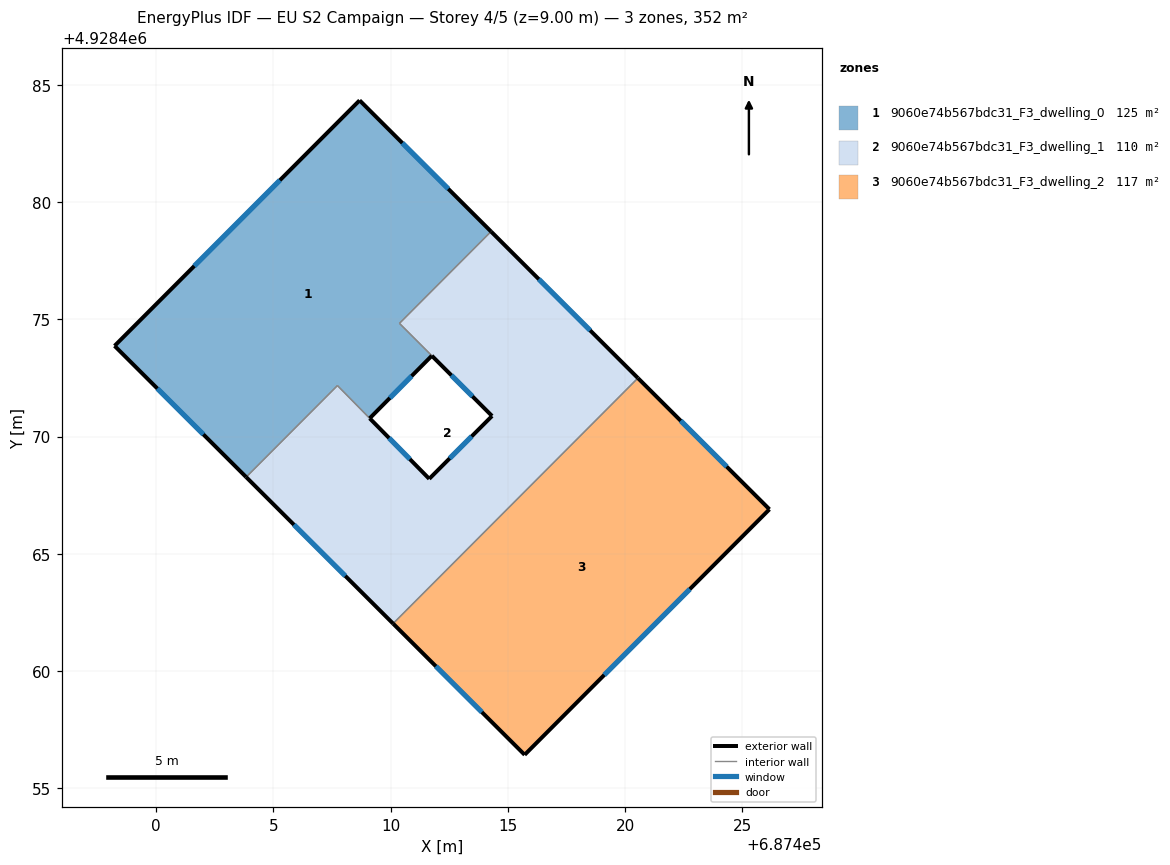
=== STOREY PLAN SPEC (per zone: floor XY polygon, exterior-wall plan segments, windows/doors) ===
zone 1: 9060e74b567bdc31_F3_dwelling_0  (124.5 m²)
  floor: (687414.28, 4928478.75) (687410.38, 4928474.83) (687411.76, 4928473.45) (687409.11, 4928470.78) (687407.73, 4928472.18) (687403.84, 4928468.28) (687398.23, 4928473.87) (687408.68, 4928484.34)
  exterior wall: (687398.23, 4928473.87) – (687403.84, 4928468.28)  [7.9 m]
    window: (687400.05, 4928472.05) – (687402.01, 4928470.10)  [2.9 m²]
  exterior wall: (687408.68, 4928484.34) – (687398.23, 4928473.87)  [14.8 m]
    window: (687405.28, 4928480.94) – (687401.63, 4928477.28)  [5.4 m²]
  exterior wall: (687414.28, 4928478.75) – (687408.68, 4928484.34)  [7.9 m]
    window: (687412.46, 4928480.57) – (687410.50, 4928482.53)  [2.9 m²]
  exterior wall: (687409.11, 4928470.78) – (687411.76, 4928473.45)  [3.8 m]
    window: (687409.97, 4928471.65) – (687410.90, 4928472.59)  [1.4 m²]
  interior walls: 4
zone 2: 9060e74b567bdc31_F3_dwelling_1  (109.8 m²)
  floor: (687420.55, 4928472.50) (687410.10, 4928462.03) (687403.84, 4928468.28) (687407.73, 4928472.18) (687411.65, 4928468.20) (687414.33, 4928470.88) (687410.38, 4928474.83) (687414.28, 4928478.75)
  exterior wall: (687414.33, 4928470.88) – (687411.65, 4928468.20)  [3.8 m]
    window: (687413.45, 4928470.01) – (687412.52, 4928469.08)  [1.4 m²]
  exterior wall: (687420.55, 4928472.50) – (687414.28, 4928478.75)  [8.8 m]
    window: (687418.51, 4928474.53) – (687416.32, 4928476.72)  [3.2 m²]
  exterior wall: (687403.84, 4928468.28) – (687410.10, 4928462.03)  [8.8 m]
    window: (687405.88, 4928466.25) – (687408.07, 4928464.06)  [3.2 m²]
  exterior wall: (687411.76, 4928473.45) – (687414.33, 4928470.88)  [3.6 m]
    window: (687412.59, 4928472.62) – (687413.49, 4928471.72)  [1.3 m²]
  exterior wall: (687411.65, 4928468.20) – (687409.11, 4928470.78)  [3.6 m]
    window: (687410.82, 4928469.04) – (687409.93, 4928469.95)  [1.3 m²]
  interior walls: 5
zone 3: 9060e74b567bdc31_F3_dwelling_2  (117.2 m²)
  floor: (687426.16, 4928466.90) (687415.72, 4928456.43) (687410.10, 4928462.03) (687420.55, 4928472.50)
  exterior wall: (687426.16, 4928466.90) – (687420.55, 4928472.50)  [7.9 m]
    window: (687424.33, 4928468.72) – (687422.37, 4928470.68)  [2.9 m²]
  exterior wall: (687415.72, 4928456.43) – (687426.16, 4928466.90)  [14.8 m]
    window: (687419.11, 4928459.84) – (687422.76, 4928463.50)  [5.4 m²]
  exterior wall: (687410.10, 4928462.03) – (687415.72, 4928456.43)  [7.9 m]
    window: (687411.93, 4928460.21) – (687413.89, 4928458.25)  [2.9 m²]
  interior walls: 1

=== DERIVED (storey summary) ===
Building: EU S2 Campaign
Storey: 4 of 5  (floor level z = 9.00 m)
Storey gross floor area: 351.5 m²
Zones on this storey: 3
  - 9060e74b567bdc31_F3_dwelling_0: floor 124.5 m²; exterior wall 34.4 m (103.2 m²); 4 window(s) 12.6 m²; WWR 12.2%
  - 9060e74b567bdc31_F3_dwelling_1: floor 109.8 m²; exterior wall 28.7 m (86.2 m²); 5 window(s) 10.5 m²; WWR 12.2%
  - 9060e74b567bdc31_F3_dwelling_2: floor 117.2 m²; exterior wall 30.6 m (91.9 m²); 3 window(s) 11.2 m²; WWR 12.2%
Zone adjacency (shared interzone walls):
  - 9060e74b567bdc31_F3_dwelling_0 ↔ 9060e74b567bdc31_F3_dwelling_1
  - 9060e74b567bdc31_F3_dwelling_1 ↔ 9060e74b567bdc31_F3_dwelling_2